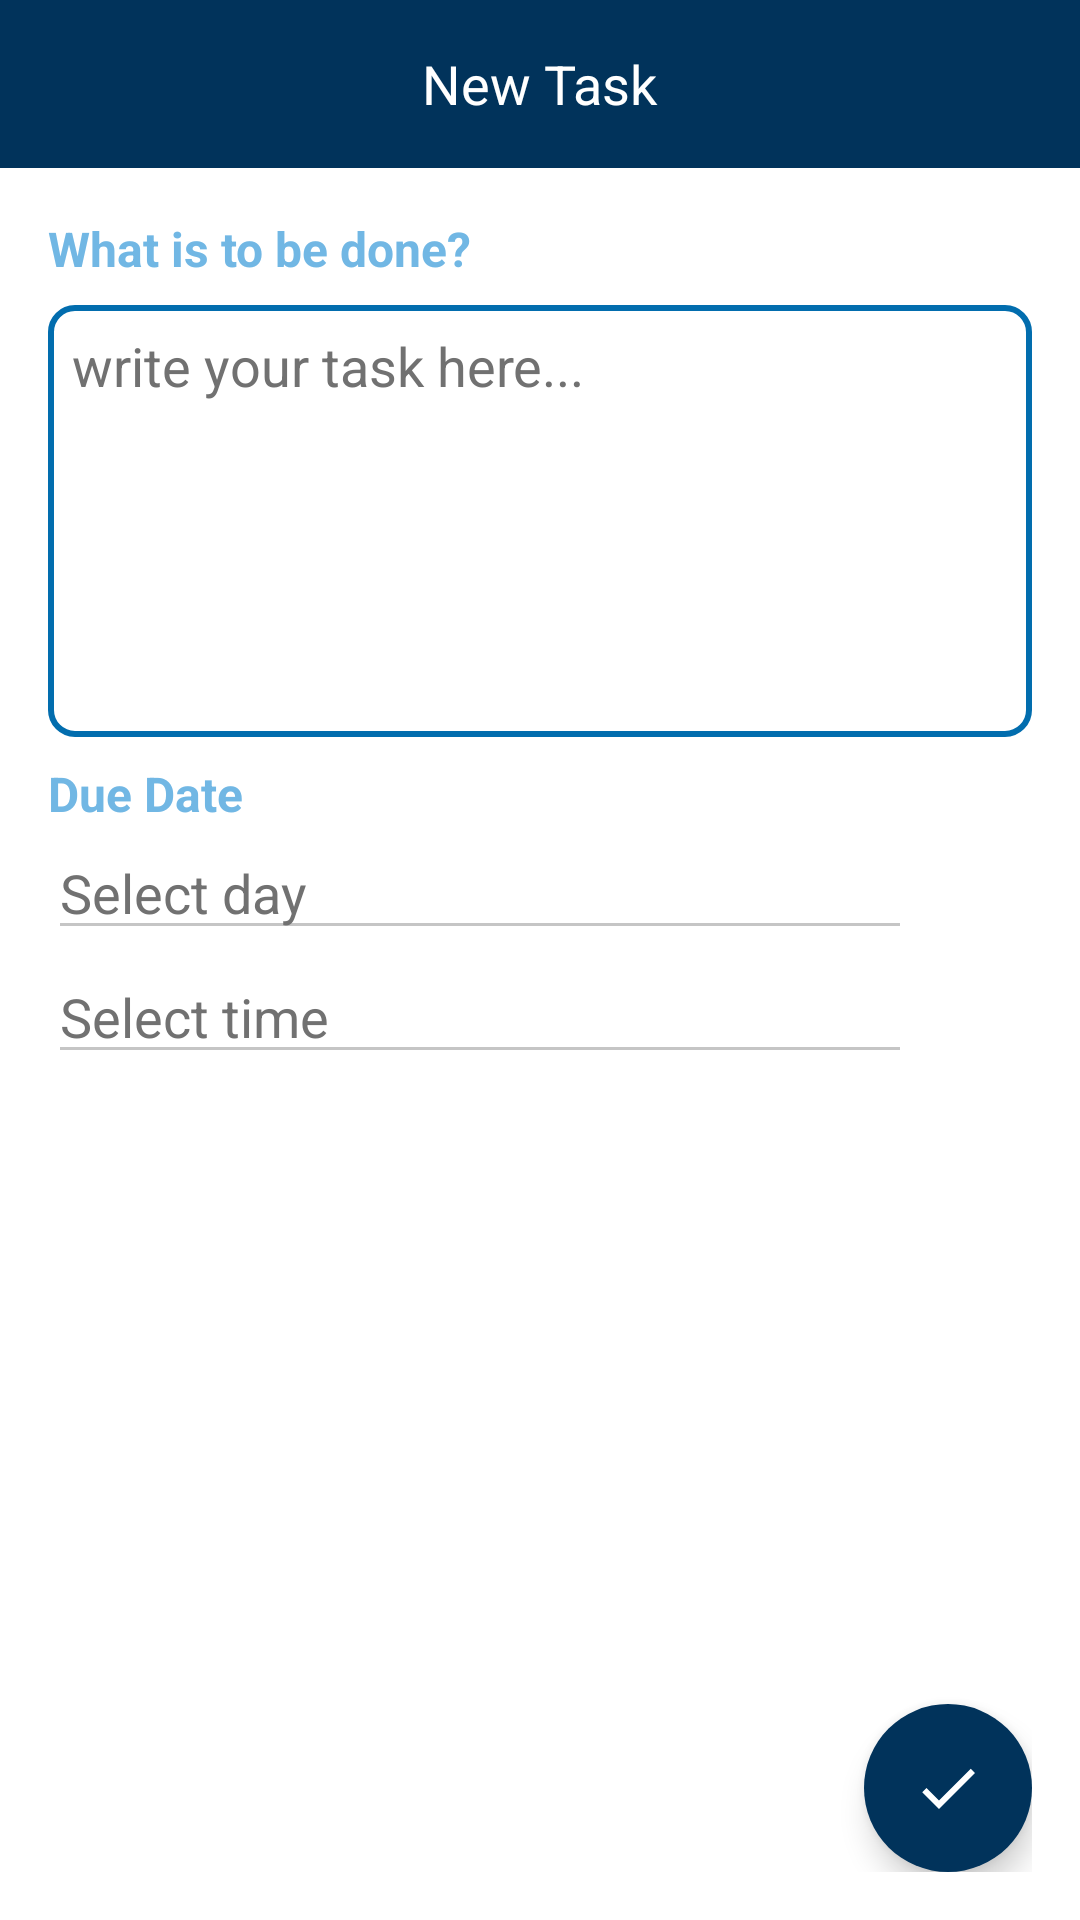

Here is an Android app screen rendered from its layout file. Give the layout XML and the strings, colors and styles it references.
<!-- AndroidManifest.xml: application theme Theme.ToDo_app -->
<!-- res/layout/screen_add_task.xml -->
<?xml version="1.0" encoding="utf-8"?>
<androidx.appcompat.widget.LinearLayoutCompat xmlns:android="http://schemas.android.com/apk/res/android"
    xmlns:app="http://schemas.android.com/apk/res-auto"
    xmlns:tools="http://schemas.android.com/tools"
    android:layout_width="match_parent"
    android:layout_height="match_parent"
    android:background="@color/white"
    android:clickable="true"
    android:clipToPadding="false"
    android:focusableInTouchMode="true"
    android:orientation="vertical"
    tools:context=".ui.screens.AddTaskScreen">

    <FrameLayout
        android:id="@+id/topBar"
        android:layout_width="match_parent"
        android:layout_height="?android:actionBarSize"
        android:background="@color/baseColor"
        android:orientation="horizontal"
        android:padding="8dp"
        app:layout_constraintTop_toTopOf="parent">

        <ImageView
            android:id="@+id/backBtn"
            android:layout_width="wrap_content"
            android:layout_height="match_parent"
            android:layout_gravity="left|center"
            android:adjustViewBounds="true"
            android:padding="8dp"
            android:src="@drawable/ic_back" />

        <TextView
            android:layout_width="wrap_content"
            android:layout_height="wrap_content"
            android:layout_gravity="center"
            android:text="New Task"
            android:textColor="@color/white"
            android:textSize="18sp" />
    </FrameLayout>

    <androidx.constraintlayout.widget.ConstraintLayout
        android:layout_width="match_parent"
        android:layout_height="0dp"
        android:layout_weight="1"
        android:padding="16dp">

        <TextView
            android:id="@+id/textWhatsToBeDone"
            android:layout_width="wrap_content"
            android:layout_height="wrap_content"
            android:text="What is to be done?"
            android:textColor="@color/textColor"
            android:textSize="16sp"
            android:textStyle="bold"
            app:layout_constraintLeft_toLeftOf="parent"
            app:layout_constraintTop_toTopOf="parent" />

        <com.google.android.material.textfield.TextInputEditText
            android:id="@+id/addNoteTitle"
            android:layout_width="0dp"
            android:layout_height="0dp"
            android:layout_marginTop="8dp"
            android:layout_marginBottom="8dp"
            android:background="@drawable/text_input_bg"
            android:gravity="top"
            android:hint="write your task here..."
            android:maxLength="200"
            android:maxLines="6"
            android:padding="8dp"
            android:textColor="@color/baseColor"
            android:textColorHint="@color/grey"
            android:textSize="18sp"
            app:layout_constraintBottom_toTopOf="@id/textDueDate"
            app:layout_constraintLeft_toLeftOf="parent"
            app:layout_constraintRight_toRightOf="parent"
            app:layout_constraintTop_toBottomOf="@id/textWhatsToBeDone" />

        <ImageView
            android:id="@+id/microphoneImg"
            android:layout_width="26dp"
            android:layout_height="wrap_content"
            android:layout_marginStart="8dp"
            android:adjustViewBounds="true"
            android:clickable="true"
            android:focusable="true"
            android:src="@drawable/ic_microphone"
            android:visibility="gone"
            app:layout_constraintBottom_toBottomOf="@id/addNoteTitle"
            app:layout_constraintRight_toRightOf="parent"
            app:layout_constraintTop_toTopOf="@id/addNoteTitle" />


        <TextView
            android:id="@+id/textDueDate"
            android:layout_width="wrap_content"
            android:layout_height="wrap_content"
            android:layout_marginTop="160dp"
            android:text="Due Date"
            android:textColor="@color/textColor"
            android:textSize="16sp"
            android:textStyle="bold"
            app:layout_constraintLeft_toLeftOf="parent"
            app:layout_constraintTop_toBottomOf="@id/textWhatsToBeDone" />

        <com.google.android.material.textfield.TextInputEditText
            android:id="@+id/addNoteCalendar"
            android:layout_width="0dp"
            android:layout_height="wrap_content"
            android:layout_marginEnd="40dp"
            android:ellipsize="end"
            android:focusable="false"
            android:focusableInTouchMode="false"
            android:hint="Select day"
            android:maxLines="1"
            android:textColor="@color/baseColor"
            android:textColorHint="@color/grey"
            android:textSize="18sp"
            app:layout_constraintLeft_toLeftOf="parent"
            app:layout_constraintRight_toRightOf="parent"
            app:layout_constraintTop_toBottomOf="@id/textDueDate" />

        <ImageView
            android:id="@+id/calendarImg"
            android:layout_width="26dp"
            android:layout_height="wrap_content"
            android:layout_marginStart="8dp"
            android:adjustViewBounds="true"
            android:src="@drawable/ic_calendar"
            app:layout_constraintBottom_toBottomOf="@id/addNoteCalendar"
            app:layout_constraintRight_toRightOf="parent"
            app:layout_constraintTop_toTopOf="@id/addNoteCalendar" />

        <com.google.android.material.textfield.TextInputEditText
            android:id="@+id/addNoteTime"
            android:layout_width="0dp"
            android:layout_height="wrap_content"
            android:layout_marginEnd="40dp"
            android:ellipsize="end"
            android:focusable="false"
            android:focusableInTouchMode="false"
            android:hint="Select time"
            android:maxLines="1"
            android:textColor="@color/baseColor"
            android:textColorHint="@color/grey"
            android:textSize="18sp"
            app:layout_constraintLeft_toLeftOf="parent"
            app:layout_constraintRight_toRightOf="parent"
            app:layout_constraintTop_toBottomOf="@id/addNoteCalendar" />

        <ImageView
            android:id="@+id/timeImg"
            android:layout_width="26dp"
            android:layout_height="wrap_content"
            android:layout_marginStart="8dp"
            android:adjustViewBounds="true"
            android:src="@drawable/ic_time"
            app:layout_constraintBottom_toBottomOf="@id/addNoteTime"
            app:layout_constraintRight_toRightOf="parent"
            app:layout_constraintTop_toTopOf="@id/addNoteTime" />

        

        <com.google.android.material.floatingactionbutton.FloatingActionButton
            android:id="@+id/addNoteBtn"
            android:layout_width="56dp"
            android:layout_height="56dp"
            android:backgroundTint="@color/baseColor"
            android:src="@drawable/ic_correct"
            app:borderWidth="0dp"
            app:layout_constraintBottom_toBottomOf="parent"
            app:layout_constraintRight_toRightOf="parent"
            app:tint="@color/white" />

        <ImageView
            android:id="@+id/deleteNoteBtn"
            android:layout_width="44dp"
            android:layout_height="44dp"
            android:clickable="true"
            android:focusable="true"
            android:src="@drawable/ic_delete"
            android:visibility="gone"
            app:layout_constraintBottom_toBottomOf="parent"
            app:layout_constraintLeft_toLeftOf="parent" />

    </androidx.constraintlayout.widget.ConstraintLayout>

</androidx.appcompat.widget.LinearLayoutCompat>
<!-- resources referenced by this layout -->
<resources>
  <color name="baseColor">#01335B</color>
  <color name="grey">#717171</color>
  <color name="textColor">#71B7E4</color>
  <color name="white">#FFFFFFFF</color>
  <!-- drawable ic_correct (drawable) -->
  <vector xmlns:android="http://schemas.android.com/apk/res/android"
      android:width="24dp"
      android:height="24dp"
      android:viewportWidth="24"
      android:viewportHeight="24">
      <path
          android:fillColor="@color/baseColor"
          android:pathData="M9,16.17L4.83,12l-1.42,1.41L9,19 21,7l-1.41,-1.41z" />
  </vector>
  <!-- drawable ic_delete (drawable) -->
  <vector xmlns:android="http://schemas.android.com/apk/res/android"
      android:width="24dp"
      android:height="24dp"
      android:viewportWidth="24"
      android:viewportHeight="24">
    <path
        android:fillColor="#6A6A6A"
        android:pathData="M6,19c0,1.1 0.9,2 2,2h8c1.1,0 2,-0.9 2,-2V7H6v12zM19,4h-3.5l-1,-1h-5l-1,1H5v2h14V4z"/>
  </vector>
  <!-- drawable ic_time (drawable) -->
  <vector xmlns:android="http://schemas.android.com/apk/res/android"
      android:width="500dp"
      android:height="500dp"
      android:viewportWidth="32"
      android:viewportHeight="32">
    <path
        android:pathData="M16,16m-13,0a13,13 0,1 1,26 0a13,13 0,1 1,-26 0"
        android:strokeWidth="2"
        android:fillColor="#00000000"
        android:strokeColor="#FFFFFF"/>
    <path
        android:pathData="M16,6l0,10l5,-5"
        android:strokeLineJoin="round"
        android:strokeWidth="2"
        android:fillColor="#00000000"
        android:strokeColor="#FFFFFF"/>
  </vector>
  <!-- drawable text_input_bg (drawable) -->
  <?xml version="1.0" encoding="utf-8"?>
  <shape xmlns:android="http://schemas.android.com/apk/res/android">
      <corners android:radius="8dp" />
      <stroke
          android:width="2dp"
          android:color="@color/secondColor" />
  </shape>
  <style name="Theme.ToDo_app" parent="Theme.MaterialComponents.DayNight.NoActionBar">
          
          <item name="colorPrimary">@color/purple_500</item>
          <item name="colorPrimaryVariant">@color/purple_700</item>
          <item name="colorOnPrimary">@color/white</item>
          
          <item name="colorSecondary">@color/teal_200</item>
          <item name="colorSecondaryVariant">@color/teal_700</item>
          <item name="colorOnSecondary">@color/black</item>
          
          <item name="android:forceDarkAllowed" tools:targetApi="q">false</item>
          <item name="android:statusBarColor" tools:targetApi="l">@color/baseColor</item>
          <item name="android:navigationBarColor" tools:targetApi="l">@color/baseColor</item>
          
          <item name="colorControlNormal">#c5c5c5</item>
          <item name="colorControlActivated">@color/baseColor</item>
          <item name="colorControlHighlight">@color/secondColor</item>
  
          <item name="bottomSheetDialogTheme">@style/AppBottomSheetDialogTheme</item>
          <item name="android:datePickerDialogTheme">@style/MyDatePickerDialogTheme</item>
      </style>
  <color name="secondColor">#026DAE</color>
  <color name="purple_500">#026DAE</color>
  <color name="purple_700">#153E61</color>// tablayout tab underline color
  <color name="teal_200">#FF03DAC5</color>
  <color name="teal_700">#FF018786</color>
  <color name="black">#FF000000</color>
  <style name="AppBottomSheetDialogTheme" parent="Theme.Design.Light.BottomSheetDialog">
          <item name="bottomSheetStyle">@style/AppModalStyle</item>
      </style>
  <style name="MyDatePickerDialogTheme" parent="android:Theme.Material.Light.Dialog">
          
          <item name="android:colorAccent">@color/secondColor</item>
      </style>
  <style name="AppModalStyle" parent="Widget.Design.BottomSheet.Modal">
          <item name="android:background">@drawable/rounded_dialog</item>
      </style>
</resources>
